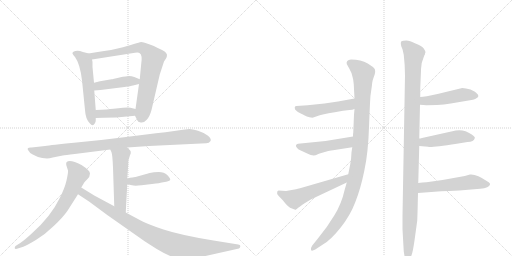
t = 0.00 s
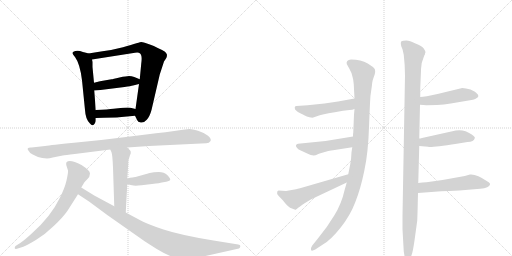
t = 2.63 s
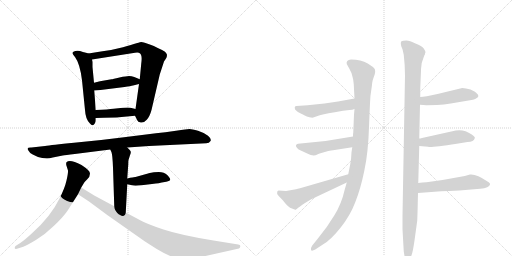
t = 5.27 s
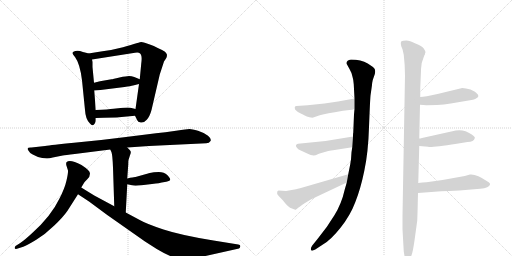
t = 7.90 s
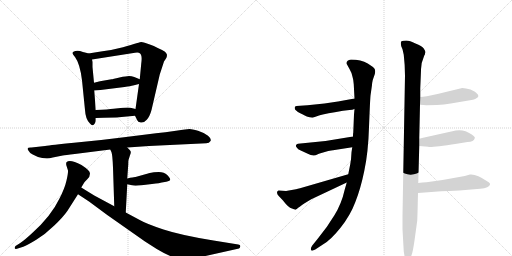
t = 10.54 s
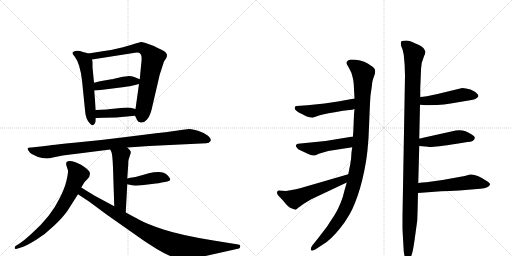
t = 13.17 s

The animated SVG that drew these frames (rendered in a browser with its animation timeline set to each time). Animation: 17 CSS @keyframes rules; one cycle of 13.17 s.

<svg version="1.1" viewBox="0 0 2048 1024" xmlns="http://www.w3.org/2000/svg">
  <g stroke="lightgray" stroke-dasharray="1,1" stroke-width="1" transform="scale(4, 4)">
    <line x1="0" y1="0" x2="256" y2="256"></line>
    <line x1="256" y1="0" x2="0" y2="256"></line>
    <line x1="128" y1="0" x2="128" y2="256"></line>
    <line x1="0" y1="128" x2="256" y2="128"></line>
    <line x1="256" y1="0" x2="512" y2="256"></line>
    <line x1="512" y1="0" x2="256" y2="256"></line>
    <line x1="384" y1="0" x2="384" y2="256"></line>
    <line x1="256" y1="128" x2="512" y2="128"></line>
  </g>
<g transform="scale(1, -1) translate(0, -850)">
   <style type="text/css">
    @keyframes keyframes0 {
      from {
       stroke: black;
       stroke-dashoffset: 558;
       stroke-width: 128;
       }
       64% {
       animation-timing-function: step-end;
       stroke: black;
       stroke-dashoffset: 0;
       stroke-width: 128;
       }
       to {
       stroke: black;
       stroke-width: 1024;
       }
       }
       #make-me-a-hanzi-animation-0 {
         animation: keyframes0 0.704102s both;
         animation-delay: 0.000000s;
         animation-timing-function: linear;
       }
    @keyframes keyframes1 {
      from {
       stroke: black;
       stroke-dashoffset: 778;
       stroke-width: 128;
       }
       72% {
       animation-timing-function: step-end;
       stroke: black;
       stroke-dashoffset: 0;
       stroke-width: 128;
       }
       to {
       stroke: black;
       stroke-width: 1024;
       }
       }
       #make-me-a-hanzi-animation-1 {
         animation: keyframes1 0.883138s both;
         animation-delay: 0.704102s;
         animation-timing-function: linear;
       }
    @keyframes keyframes2 {
      from {
       stroke: black;
       stroke-dashoffset: 430;
       stroke-width: 128;
       }
       58% {
       animation-timing-function: step-end;
       stroke: black;
       stroke-dashoffset: 0;
       stroke-width: 128;
       }
       to {
       stroke: black;
       stroke-width: 1024;
       }
       }
       #make-me-a-hanzi-animation-2 {
         animation: keyframes2 0.599935s both;
         animation-delay: 1.587240s;
         animation-timing-function: linear;
       }
    @keyframes keyframes3 {
      from {
       stroke: black;
       stroke-dashoffset: 408;
       stroke-width: 128;
       }
       57% {
       animation-timing-function: step-end;
       stroke: black;
       stroke-dashoffset: 0;
       stroke-width: 128;
       }
       to {
       stroke: black;
       stroke-width: 1024;
       }
       }
       #make-me-a-hanzi-animation-3 {
         animation: keyframes3 0.582031s both;
         animation-delay: 2.187174s;
         animation-timing-function: linear;
       }
    @keyframes keyframes4 {
      from {
       stroke: black;
       stroke-dashoffset: 974;
       stroke-width: 128;
       }
       76% {
       animation-timing-function: step-end;
       stroke: black;
       stroke-dashoffset: 0;
       stroke-width: 128;
       }
       to {
       stroke: black;
       stroke-width: 1024;
       }
       }
       #make-me-a-hanzi-animation-4 {
         animation: keyframes4 1.042643s both;
         animation-delay: 2.769206s;
         animation-timing-function: linear;
       }
    @keyframes keyframes5 {
      from {
       stroke: black;
       stroke-dashoffset: 521;
       stroke-width: 128;
       }
       63% {
       animation-timing-function: step-end;
       stroke: black;
       stroke-dashoffset: 0;
       stroke-width: 128;
       }
       to {
       stroke: black;
       stroke-width: 1024;
       }
       }
       #make-me-a-hanzi-animation-5 {
         animation: keyframes5 0.673991s both;
         animation-delay: 3.811849s;
         animation-timing-function: linear;
       }
    @keyframes keyframes6 {
      from {
       stroke: black;
       stroke-dashoffset: 418;
       stroke-width: 128;
       }
       58% {
       animation-timing-function: step-end;
       stroke: black;
       stroke-dashoffset: 0;
       stroke-width: 128;
       }
       to {
       stroke: black;
       stroke-width: 1024;
       }
       }
       #make-me-a-hanzi-animation-6 {
         animation: keyframes6 0.590169s both;
         animation-delay: 4.485840s;
         animation-timing-function: linear;
       }
    @keyframes keyframes7 {
      from {
       stroke: black;
       stroke-dashoffset: 707;
       stroke-width: 128;
       }
       70% {
       animation-timing-function: step-end;
       stroke: black;
       stroke-dashoffset: 0;
       stroke-width: 128;
       }
       to {
       stroke: black;
       stroke-width: 1024;
       }
       }
       #make-me-a-hanzi-animation-7 {
         animation: keyframes7 0.825358s both;
         animation-delay: 5.076009s;
         animation-timing-function: linear;
       }
    @keyframes keyframes8 {
      from {
       stroke: black;
       stroke-dashoffset: 947;
       stroke-width: 128;
       }
       76% {
       animation-timing-function: step-end;
       stroke: black;
       stroke-dashoffset: 0;
       stroke-width: 128;
       }
       to {
       stroke: black;
       stroke-width: 1024;
       }
       }
       #make-me-a-hanzi-animation-8 {
         animation: keyframes8 1.020671s both;
         animation-delay: 5.901367s;
         animation-timing-function: linear;
       }
    @keyframes keyframes9 {
      from {
       stroke: black;
       stroke-dashoffset: 1082;
       stroke-width: 128;
       }
       78% {
       animation-timing-function: step-end;
       stroke: black;
       stroke-dashoffset: 0;
       stroke-width: 128;
       }
       to {
       stroke: black;
       stroke-width: 1024;
       }
       }
       #make-me-a-hanzi-animation-9 {
         animation: keyframes9 1.130534s both;
         animation-delay: 6.922038s;
         animation-timing-function: linear;
       }
    @keyframes keyframes10 {
      from {
       stroke: black;
       stroke-dashoffset: 487;
       stroke-width: 128;
       }
       61% {
       animation-timing-function: step-end;
       stroke: black;
       stroke-dashoffset: 0;
       stroke-width: 128;
       }
       to {
       stroke: black;
       stroke-width: 1024;
       }
       }
       #make-me-a-hanzi-animation-10 {
         animation: keyframes10 0.646322s both;
         animation-delay: 8.052572s;
         animation-timing-function: linear;
       }
    @keyframes keyframes11 {
      from {
       stroke: black;
       stroke-dashoffset: 480;
       stroke-width: 128;
       }
       61% {
       animation-timing-function: step-end;
       stroke: black;
       stroke-dashoffset: 0;
       stroke-width: 128;
       }
       to {
       stroke: black;
       stroke-width: 1024;
       }
       }
       #make-me-a-hanzi-animation-11 {
         animation: keyframes11 0.640625s both;
         animation-delay: 8.698893s;
         animation-timing-function: linear;
       }
    @keyframes keyframes12 {
      from {
       stroke: black;
       stroke-dashoffset: 554;
       stroke-width: 128;
       }
       64% {
       animation-timing-function: step-end;
       stroke: black;
       stroke-dashoffset: 0;
       stroke-width: 128;
       }
       to {
       stroke: black;
       stroke-width: 1024;
       }
       }
       #make-me-a-hanzi-animation-12 {
         animation: keyframes12 0.700846s both;
         animation-delay: 9.339518s;
         animation-timing-function: linear;
       }
    @keyframes keyframes13 {
      from {
       stroke: black;
       stroke-dashoffset: 1141;
       stroke-width: 128;
       }
       79% {
       animation-timing-function: step-end;
       stroke: black;
       stroke-dashoffset: 0;
       stroke-width: 128;
       }
       to {
       stroke: black;
       stroke-width: 1024;
       }
       }
       #make-me-a-hanzi-animation-13 {
         animation: keyframes13 1.178548s both;
         animation-delay: 10.040365s;
         animation-timing-function: linear;
       }
    @keyframes keyframes14 {
      from {
       stroke: black;
       stroke-dashoffset: 478;
       stroke-width: 128;
       }
       61% {
       animation-timing-function: step-end;
       stroke: black;
       stroke-dashoffset: 0;
       stroke-width: 128;
       }
       to {
       stroke: black;
       stroke-width: 1024;
       }
       }
       #make-me-a-hanzi-animation-14 {
         animation: keyframes14 0.638997s both;
         animation-delay: 11.218913s;
         animation-timing-function: linear;
       }
    @keyframes keyframes15 {
      from {
       stroke: black;
       stroke-dashoffset: 465;
       stroke-width: 128;
       }
       60% {
       animation-timing-function: step-end;
       stroke: black;
       stroke-dashoffset: 0;
       stroke-width: 128;
       }
       to {
       stroke: black;
       stroke-width: 1024;
       }
       }
       #make-me-a-hanzi-animation-15 {
         animation: keyframes15 0.628418s both;
         animation-delay: 11.857910s;
         animation-timing-function: linear;
       }
    @keyframes keyframes16 {
      from {
       stroke: black;
       stroke-dashoffset: 535;
       stroke-width: 128;
       }
       64% {
       animation-timing-function: step-end;
       stroke: black;
       stroke-dashoffset: 0;
       stroke-width: 128;
       }
       to {
       stroke: black;
       stroke-width: 1024;
       }
       }
       #make-me-a-hanzi-animation-16 {
         animation: keyframes16 0.685384s both;
         animation-delay: 12.486328s;
         animation-timing-function: linear;
       }
</style>
<path d="M 354 636 L 344 639 Q 331 642 320 646 Q 310 649 301 646 Q 292 643 290 639 Q 288 635 300 622 Q 320 595 328 529 L 340 410 Q 342 374 359 357 Q 371 341 379 356 Q 383 362 383 368 L 383 378 L 383 410 L 377 488 L 376 519 L 370 582 L 370 602 L 368 612 C 364 633 364 633 354 636 Z" fill="lightgray"></path> 
<path d="M 540 387 L 549 369 Q 551 361 563 360 Q 576 358 587 371 Q 599 384 606 410 L 639 552 L 656 604 L 664 616 Q 668 622 668 631 Q 666 638 660 643 Q 651 650 631 658 Q 614 667 602 671 L 582 678 Q 567 682 565 682 Q 563 682 492 661 Q 446 649 410 645 Q 375 640 354 636 C 324 631 338 607 368 612 L 540 639 Q 555 641 559 637 Q 570 630 565 596 L 559 533 L 556 514 L 542 414 C 539 390 539 390 540 387 Z" fill="lightgray"></path> 
<path d="M 559 533 L 537 542 Q 526 546 516 546 Q 506 546 478 540 Q 450 533 446 533 L 400 525 L 376 519 C 347 512 347 486 377 488 L 402 490 L 498 502 Q 524 506 532 508 L 556 514 C 585 521 587 522 559 533 Z" fill="lightgray"></path> 
<path d="M 465 380 L 540 387 C 570 390 571 407 542 414 L 522 419 Q 514 421 492 419 L 454 415 Q 434 412 383 410 C 353 409 353 377 383 378 L 414 379 L 465 380 Z" fill="lightgray"></path> 
<path d="M 596 266 L 825 277 Q 837 277 842 286 Q 847 294 832 307 Q 817 319 792 327 Q 767 334 758 334 Q 749 334 704 327 Q 659 320 624 317 L 488 300 Q 388 287 296 279 Q 205 270 180 266 L 126 260 Q 102 261 115 246 Q 119 237 131 232 L 152 222 L 169 218 L 188 216 Q 198 216 211 220 L 251 228 Q 260 230 299 234 L 441 252 L 509 260 L 596 266 Z" fill="lightgray"></path> 
<path d="M 441 252 L 446 241 Q 450 230 452 180 L 457 25 C 458 -5 501 -30 503 0 L 509 113 L 509 136 L 513 192 Q 513 208 514 210 L 520 229 Q 524 237 523 243 Q 522 248 509 260 C 488 281 429 279 441 252 Z" fill="lightgray"></path> 
<path d="M 509 113 L 528 109 Q 538 106 566 109 L 608 114 Q 642 118 647 120 L 665 123 Q 681 126 681 132 Q 681 137 669 150 Q 657 162 635 162 Q 614 162 599 158 L 542 142 Q 538 143 509 136 C 480 129 480 119 509 113 Z" fill="lightgray"></path> 
<path d="M 325 100 L 337 120 Q 338 122 349 133 Q 360 143 360 156 Q 360 168 326 190 Q 279 214 266 201 Q 264 199 265 190 L 272 168 Q 273 159 266 128 Q 259 97 238 56 Q 204 -15 129 -82 Q 99 -110 81 -122 L 62 -134 Q 58 -139 59 -143 Q 60 -147 68 -145 L 93 -137 Q 109 -131 145 -109 Q 181 -87 216 -53 Q 252 -19 270 7 L 312 73 L 325 100 Z" fill="lightgray"></path> 
<path d="M 457 25 L 377 68 L 325 100 C 299 116 287 90 312 73 L 356 44 L 429 -10 L 580 -116 L 627 -146 Q 692 -185 729 -187 Q 747 -188 795 -180 L 956 -144 Q 960 -142 961 -136 Q 963 -130 953 -128 L 854 -112 Q 724 -91 654 -68 Q 585 -45 559 -30 L 503 0 L 457 25 Z" fill="lightgray"></path> 
<path d="M 1418 414 L 1416 392 L 1413 319 Q 1412 318 1412 304 L 1409 261 L 1406 241 Q 1405 214 1401 193 L 1393 153 L 1387 120 L 1379 92 Q 1366 34 1337 -12 Q 1309 -59 1270 -106 L 1249 -132 Q 1241 -144 1244 -150 Q 1247 -156 1261 -148 L 1293 -127 Q 1323 -110 1362 -61 Q 1401 -12 1421 41 Q 1442 93 1457 166 Q 1473 239 1476 342 Q 1480 445 1482 468 L 1488 510 Q 1488 517 1491 530 L 1499 553 Q 1502 562 1500 571 Q 1498 580 1471 596 Q 1444 612 1404 612 Q 1383 609 1387 594 L 1398 574 Q 1408 557 1410 543 Q 1414 530 1415 513 L 1418 456 L 1418 414 Z" fill="lightgray"></path> 
<path d="M 1298 436 L 1230 429 L 1186 426 Q 1175 425 1181 411 Q 1190 402 1201 397 Q 1213 392 1219 388 Q 1226 383 1238 381 Q 1251 378 1256 381 L 1276 388 Q 1284 392 1339 401 L 1372 407 L 1398 410 Q 1410 410 1418 414 C 1446 424 1448 461 1418 456 L 1352 444 L 1298 436 Z" fill="lightgray"></path> 
<path d="M 1412 304 L 1302 286 L 1192 275 Q 1186 274 1184 269 Q 1183 264 1187 260 Q 1191 253 1203 248 L 1229 236 Q 1254 222 1269 232 Q 1276 236 1282 237 L 1313 246 Q 1327 249 1332 249 L 1409 261 C 1439 266 1442 309 1412 304 Z" fill="lightgray"></path> 
<path d="M 1393 153 L 1200 97 Q 1191 96 1184 93 L 1144 86 L 1114 88 L 1109 84 Q 1106 75 1114 67 L 1132 48 Q 1153 20 1168 16 L 1181 11 Q 1183 11 1185 13 L 1187 14 Q 1197 23 1220 38 L 1245 53 L 1387 120 C 1414 133 1422 161 1393 153 Z" fill="lightgray"></path> 
<path d="M 1681 497 L 1684 568 Q 1683 596 1697 628 Q 1700 631 1700 636 L 1702 641 Q 1702 645 1695 656 Q 1688 666 1662 676 Q 1639 688 1625 688 Q 1611 688 1606 685 Q 1601 682 1605 665 L 1610 653 L 1615 631 Q 1620 588 1620 548 L 1610 -12 L 1610 -67 L 1615 -156 L 1619 -180 Q 1622 -197 1631 -197 Q 1636 -200 1640 -189 L 1647 -168 Q 1651 -159 1658 -112 L 1669 -32 Q 1671 24 1671 39 L 1672 78 L 1673 118 L 1677 266 L 1677 296 L 1680 431 L 1681 462 L 1681 497 Z" fill="lightgray"></path> 
<path d="M 1680 431 L 1706 429 L 1748 430 Q 1776 432 1803 436 L 1874 448 Q 1901 452 1907 458 Q 1915 462 1913 468 Q 1913 473 1898 484 Q 1883 494 1864 496 L 1849 498 L 1750 474 Q 1699 462 1681 462 C 1651 460 1650 433 1680 431 Z" fill="lightgray"></path> 
<path d="M 1677 266 L 1713 263 Q 1717 258 1827 275 L 1870 282 Q 1896 283 1899 297 Q 1902 302 1887 312 Q 1856 334 1823 328 L 1688 298 Q 1680 296 1677 296 C 1647 291 1647 268 1677 266 Z" fill="lightgray"></path> 
<path d="M 1672 78 L 1765 85 Q 1774 86 1797 86 L 1837 88 L 1921 95 Q 1957 98 1960 112 Q 1962 117 1950 124 Q 1906 155 1880 152 L 1859 146 L 1770 130 L 1706 121 Q 1690 120 1673 118 C 1643 115 1642 76 1672 78 Z" fill="lightgray"></path> 
      <clipPath id="make-me-a-hanzi-clip-0">
      <path d="M 354 636 L 344 639 Q 331 642 320 646 Q 310 649 301 646 Q 292 643 290 639 Q 288 635 300 622 Q 320 595 328 529 L 340 410 Q 342 374 359 357 Q 371 341 379 356 Q 383 362 383 368 L 383 378 L 383 410 L 377 488 L 376 519 L 370 582 L 370 602 L 368 612 C 364 633 364 633 354 636 Z" fill="lightgray"></path>
      </clipPath>
      <path clip-path="url(#make-me-a-hanzi-clip-0)" d="M 299 638 L 332 617 L 342 602 L 369 359 " fill="none" id="make-me-a-hanzi-animation-0" stroke-dasharray="430 860" stroke-linecap="round"></path>

      <clipPath id="make-me-a-hanzi-clip-1">
      <path d="M 540 387 L 549 369 Q 551 361 563 360 Q 576 358 587 371 Q 599 384 606 410 L 639 552 L 656 604 L 664 616 Q 668 622 668 631 Q 666 638 660 643 Q 651 650 631 658 Q 614 667 602 671 L 582 678 Q 567 682 565 682 Q 563 682 492 661 Q 446 649 410 645 Q 375 640 354 636 C 324 631 338 607 368 612 L 540 639 Q 555 641 559 637 Q 570 630 565 596 L 559 533 L 556 514 L 542 414 C 539 390 539 390 540 387 Z" fill="lightgray"></path>
      </clipPath>
      <path clip-path="url(#make-me-a-hanzi-clip-1)" d="M 361 632 L 375 626 L 421 632 L 550 659 L 571 657 L 597 638 L 612 616 L 577 424 L 562 373 " fill="none" id="make-me-a-hanzi-animation-1" stroke-dasharray="650 1300" stroke-linecap="round"></path>

      <clipPath id="make-me-a-hanzi-clip-2">
      <path d="M 559 533 L 537 542 Q 526 546 516 546 Q 506 546 478 540 Q 450 533 446 533 L 400 525 L 376 519 C 347 512 347 486 377 488 L 402 490 L 498 502 Q 524 506 532 508 L 556 514 C 585 521 587 522 559 533 Z" fill="lightgray"></path>
      </clipPath>
      <path clip-path="url(#make-me-a-hanzi-clip-2)" d="M 383 496 L 394 506 L 411 510 L 551 529 " fill="none" id="make-me-a-hanzi-animation-2" stroke-dasharray="302 604" stroke-linecap="round"></path>

      <clipPath id="make-me-a-hanzi-clip-3">
      <path d="M 465 380 L 540 387 C 570 390 571 407 542 414 L 522 419 Q 514 421 492 419 L 454 415 Q 434 412 383 410 C 353 409 353 377 383 378 L 414 379 L 465 380 Z" fill="lightgray"></path>
      </clipPath>
      <path clip-path="url(#make-me-a-hanzi-clip-3)" d="M 391 383 L 398 394 L 523 402 L 535 408 " fill="none" id="make-me-a-hanzi-animation-3" stroke-dasharray="280 560" stroke-linecap="round"></path>

      <clipPath id="make-me-a-hanzi-clip-4">
      <path d="M 596 266 L 825 277 Q 837 277 842 286 Q 847 294 832 307 Q 817 319 792 327 Q 767 334 758 334 Q 749 334 704 327 Q 659 320 624 317 L 488 300 Q 388 287 296 279 Q 205 270 180 266 L 126 260 Q 102 261 115 246 Q 119 237 131 232 L 152 222 L 169 218 L 188 216 Q 198 216 211 220 L 251 228 Q 260 230 299 234 L 441 252 L 509 260 L 596 266 Z" fill="lightgray"></path>
      </clipPath>
      <path clip-path="url(#make-me-a-hanzi-clip-4)" d="M 120 254 L 143 244 L 186 241 L 483 279 L 759 304 L 831 291 " fill="none" id="make-me-a-hanzi-animation-4" stroke-dasharray="846 1692" stroke-linecap="round"></path>

      <clipPath id="make-me-a-hanzi-clip-5">
      <path d="M 441 252 L 446 241 Q 450 230 452 180 L 457 25 C 458 -5 501 -30 503 0 L 509 113 L 509 136 L 513 192 Q 513 208 514 210 L 520 229 Q 524 237 523 243 Q 522 248 509 260 C 488 281 429 279 441 252 Z" fill="lightgray"></path>
      </clipPath>
      <path clip-path="url(#make-me-a-hanzi-clip-5)" d="M 448 249 L 483 223 L 481 40 L 500 7 " fill="none" id="make-me-a-hanzi-animation-5" stroke-dasharray="393 786" stroke-linecap="round"></path>

      <clipPath id="make-me-a-hanzi-clip-6">
      <path d="M 509 113 L 528 109 Q 538 106 566 109 L 608 114 Q 642 118 647 120 L 665 123 Q 681 126 681 132 Q 681 137 669 150 Q 657 162 635 162 Q 614 162 599 158 L 542 142 Q 538 143 509 136 C 480 129 480 119 509 113 Z" fill="lightgray"></path>
      </clipPath>
      <path clip-path="url(#make-me-a-hanzi-clip-6)" d="M 515 119 L 524 125 L 629 140 L 674 133 " fill="none" id="make-me-a-hanzi-animation-6" stroke-dasharray="290 580" stroke-linecap="round"></path>

      <clipPath id="make-me-a-hanzi-clip-7">
      <path d="M 325 100 L 337 120 Q 338 122 349 133 Q 360 143 360 156 Q 360 168 326 190 Q 279 214 266 201 Q 264 199 265 190 L 272 168 Q 273 159 266 128 Q 259 97 238 56 Q 204 -15 129 -82 Q 99 -110 81 -122 L 62 -134 Q 58 -139 59 -143 Q 60 -147 68 -145 L 93 -137 Q 109 -131 145 -109 Q 181 -87 216 -53 Q 252 -19 270 7 L 312 73 L 325 100 Z" fill="lightgray"></path>
      </clipPath>
      <path clip-path="url(#make-me-a-hanzi-clip-7)" d="M 274 195 L 303 168 L 311 152 L 283 82 L 253 27 L 207 -33 L 154 -84 L 64 -140 " fill="none" id="make-me-a-hanzi-animation-7" stroke-dasharray="579 1158" stroke-linecap="round"></path>

      <clipPath id="make-me-a-hanzi-clip-8">
      <path d="M 457 25 L 377 68 L 325 100 C 299 116 287 90 312 73 L 356 44 L 429 -10 L 580 -116 L 627 -146 Q 692 -185 729 -187 Q 747 -188 795 -180 L 956 -144 Q 960 -142 961 -136 Q 963 -130 953 -128 L 854 -112 Q 724 -91 654 -68 Q 585 -45 559 -30 L 503 0 L 457 25 Z" fill="lightgray"></path>
      </clipPath>
      <path clip-path="url(#make-me-a-hanzi-clip-8)" d="M 328 90 L 331 78 L 566 -69 L 689 -127 L 750 -140 L 953 -136 " fill="none" id="make-me-a-hanzi-animation-8" stroke-dasharray="819 1638" stroke-linecap="round"></path>

      <clipPath id="make-me-a-hanzi-clip-9">
      <path d="M 1418 414 L 1416 392 L 1413 319 Q 1412 318 1412 304 L 1409 261 L 1406 241 Q 1405 214 1401 193 L 1393 153 L 1387 120 L 1379 92 Q 1366 34 1337 -12 Q 1309 -59 1270 -106 L 1249 -132 Q 1241 -144 1244 -150 Q 1247 -156 1261 -148 L 1293 -127 Q 1323 -110 1362 -61 Q 1401 -12 1421 41 Q 1442 93 1457 166 Q 1473 239 1476 342 Q 1480 445 1482 468 L 1488 510 Q 1488 517 1491 530 L 1499 553 Q 1502 562 1500 571 Q 1498 580 1471 596 Q 1444 612 1404 612 Q 1383 609 1387 594 L 1398 574 Q 1408 557 1410 543 Q 1414 530 1415 513 L 1418 456 L 1418 414 Z" fill="lightgray"></path>
      </clipPath>
      <path clip-path="url(#make-me-a-hanzi-clip-9)" d="M 1401 598 L 1433 577 L 1453 555 L 1444 302 L 1429 178 L 1402 68 L 1377 7 L 1317 -82 L 1249 -146 " fill="none" id="make-me-a-hanzi-animation-9" stroke-dasharray="954 1908" stroke-linecap="round"></path>

      <clipPath id="make-me-a-hanzi-clip-10">
      <path d="M 1298 436 L 1230 429 L 1186 426 Q 1175 425 1181 411 Q 1190 402 1201 397 Q 1213 392 1219 388 Q 1226 383 1238 381 Q 1251 378 1256 381 L 1276 388 Q 1284 392 1339 401 L 1372 407 L 1398 410 Q 1410 410 1418 414 C 1446 424 1448 461 1418 456 L 1352 444 L 1298 436 Z" fill="lightgray"></path>
      </clipPath>
      <path clip-path="url(#make-me-a-hanzi-clip-10)" d="M 1193 415 L 1247 405 L 1397 431 L 1412 449 " fill="none" id="make-me-a-hanzi-animation-10" stroke-dasharray="359 718" stroke-linecap="round"></path>

      <clipPath id="make-me-a-hanzi-clip-11">
      <path d="M 1412 304 L 1302 286 L 1192 275 Q 1186 274 1184 269 Q 1183 264 1187 260 Q 1191 253 1203 248 L 1229 236 Q 1254 222 1269 232 Q 1276 236 1282 237 L 1313 246 Q 1327 249 1332 249 L 1409 261 C 1439 266 1442 309 1412 304 Z" fill="lightgray"></path>
      </clipPath>
      <path clip-path="url(#make-me-a-hanzi-clip-11)" d="M 1192 267 L 1254 254 L 1383 277 L 1405 297 " fill="none" id="make-me-a-hanzi-animation-11" stroke-dasharray="352 704" stroke-linecap="round"></path>

      <clipPath id="make-me-a-hanzi-clip-12">
      <path d="M 1393 153 L 1200 97 Q 1191 96 1184 93 L 1144 86 L 1114 88 L 1109 84 Q 1106 75 1114 67 L 1132 48 Q 1153 20 1168 16 L 1181 11 Q 1183 11 1185 13 L 1187 14 Q 1197 23 1220 38 L 1245 53 L 1387 120 C 1414 133 1422 161 1393 153 Z" fill="lightgray"></path>
      </clipPath>
      <path clip-path="url(#make-me-a-hanzi-clip-12)" d="M 1117 79 L 1177 54 L 1372 130 L 1386 149 " fill="none" id="make-me-a-hanzi-animation-12" stroke-dasharray="426 852" stroke-linecap="round"></path>

      <clipPath id="make-me-a-hanzi-clip-13">
      <path d="M 1681 497 L 1684 568 Q 1683 596 1697 628 Q 1700 631 1700 636 L 1702 641 Q 1702 645 1695 656 Q 1688 666 1662 676 Q 1639 688 1625 688 Q 1611 688 1606 685 Q 1601 682 1605 665 L 1610 653 L 1615 631 Q 1620 588 1620 548 L 1610 -12 L 1610 -67 L 1615 -156 L 1619 -180 Q 1622 -197 1631 -197 Q 1636 -200 1640 -189 L 1647 -168 Q 1651 -159 1658 -112 L 1669 -32 Q 1671 24 1671 39 L 1672 78 L 1673 118 L 1677 266 L 1677 296 L 1680 431 L 1681 462 L 1681 497 Z" fill="lightgray"></path>
      </clipPath>
      <path clip-path="url(#make-me-a-hanzi-clip-13)" d="M 1612 679 L 1656 634 L 1631 -188 " fill="none" id="make-me-a-hanzi-animation-13" stroke-dasharray="1013 2026" stroke-linecap="round"></path>

      <clipPath id="make-me-a-hanzi-clip-14">
      <path d="M 1680 431 L 1706 429 L 1748 430 Q 1776 432 1803 436 L 1874 448 Q 1901 452 1907 458 Q 1915 462 1913 468 Q 1913 473 1898 484 Q 1883 494 1864 496 L 1849 498 L 1750 474 Q 1699 462 1681 462 C 1651 460 1650 433 1680 431 Z" fill="lightgray"></path>
      </clipPath>
      <path clip-path="url(#make-me-a-hanzi-clip-14)" d="M 1686 454 L 1701 446 L 1853 472 L 1904 467 " fill="none" id="make-me-a-hanzi-animation-14" stroke-dasharray="350 700" stroke-linecap="round"></path>

      <clipPath id="make-me-a-hanzi-clip-15">
      <path d="M 1677 266 L 1713 263 Q 1717 258 1827 275 L 1870 282 Q 1896 283 1899 297 Q 1902 302 1887 312 Q 1856 334 1823 328 L 1688 298 Q 1680 296 1677 296 C 1647 291 1647 268 1677 266 Z" fill="lightgray"></path>
      </clipPath>
      <path clip-path="url(#make-me-a-hanzi-clip-15)" d="M 1684 274 L 1699 283 L 1841 304 L 1889 298 " fill="none" id="make-me-a-hanzi-animation-15" stroke-dasharray="337 674" stroke-linecap="round"></path>

      <clipPath id="make-me-a-hanzi-clip-16">
      <path d="M 1672 78 L 1765 85 Q 1774 86 1797 86 L 1837 88 L 1921 95 Q 1957 98 1960 112 Q 1962 117 1950 124 Q 1906 155 1880 152 L 1859 146 L 1770 130 L 1706 121 Q 1690 120 1673 118 C 1643 115 1642 76 1672 78 Z" fill="lightgray"></path>
      </clipPath>
      <path clip-path="url(#make-me-a-hanzi-clip-16)" d="M 1679 84 L 1690 98 L 1702 101 L 1883 122 L 1949 113 " fill="none" id="make-me-a-hanzi-animation-16" stroke-dasharray="407 814" stroke-linecap="round"></path>

</g>
</svg>
